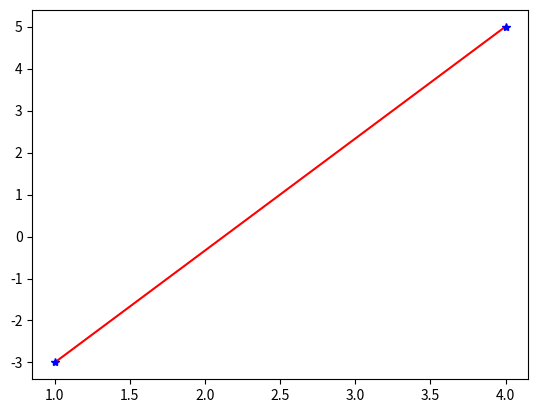

Source code (Python):
import numpy as np
import matplotlib.pyplot as plt


x = np.array([1,4])
y = np.array([-3,5])
n = len(x)
h = 0.001
xx = np.arange(x[0],x[1]+h,h)
yy = (xx-x[1]) / (x[0]-x[1]) * y[0] + (xx-x[0]) / (x[1]-x[0]) * y[1]
plt.plot(xx,yy,"r",x,y,"b*")
plt.show()